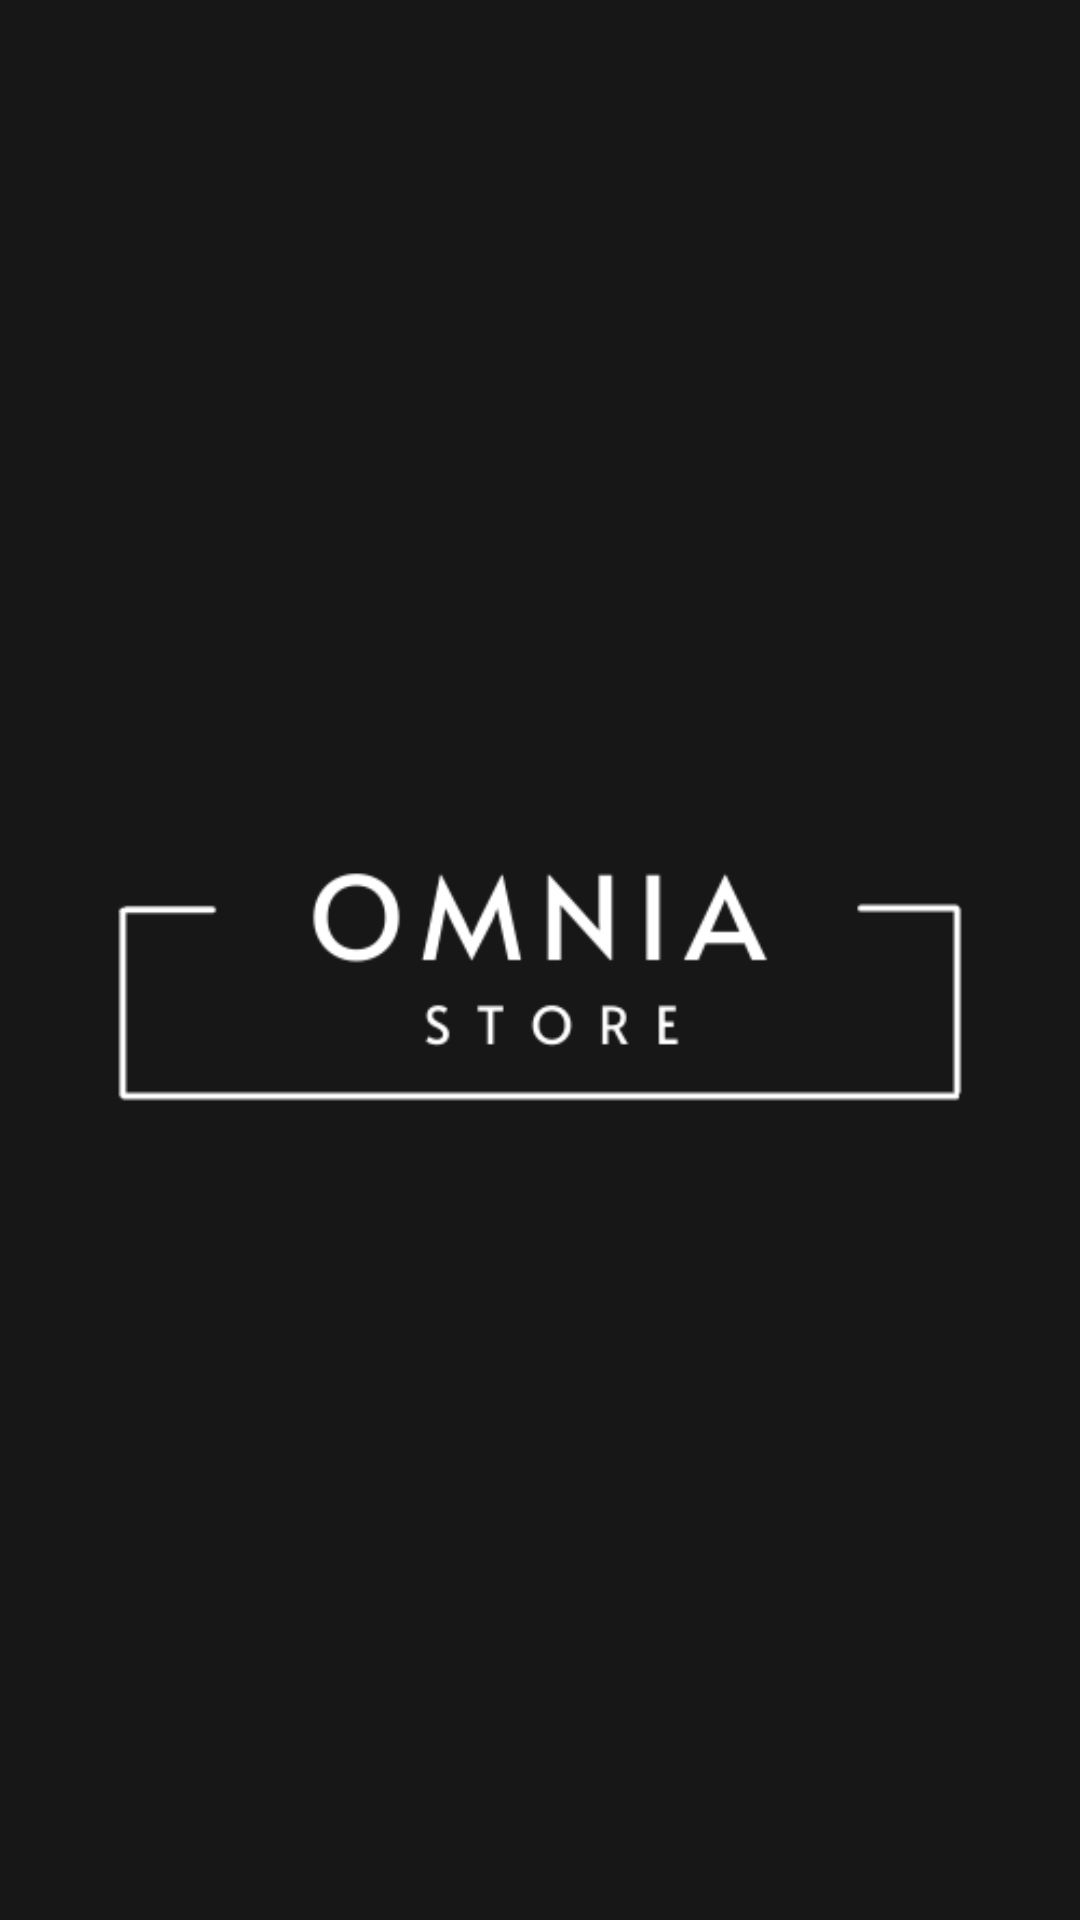

Produce the Android XML layout that renders to this screen, including the resource entries it uses.
<!-- AndroidManifest.xml: application theme Theme.UpSchoolCapstoneProject -->
<!-- res/layout/activity_splash_screen.xml -->
<?xml version="1.0" encoding="utf-8"?>
<androidx.constraintlayout.widget.ConstraintLayout xmlns:android="http://schemas.android.com/apk/res/android"
    xmlns:app="http://schemas.android.com/apk/res-auto"
    xmlns:tools="http://schemas.android.com/tools"
    android:layout_width="match_parent"
    android:layout_height="match_parent"
    tools:context=".ui.SplashScreenActivity"
    android:background="@color/dark_gray">

    <ImageView
        android:id="@+id/splash_logo"
        android:layout_width="wrap_content"
        android:layout_height="wrap_content"
        app:layout_constraintBottom_toBottomOf="parent"
        app:layout_constraintEnd_toEndOf="parent"
        app:layout_constraintStart_toStartOf="parent"
        app:layout_constraintTop_toTopOf="parent"
        app:srcCompat="@drawable/omnia" />
</androidx.constraintlayout.widget.ConstraintLayout>
<!-- resources referenced by this layout -->
<resources>
  <color name="dark_gray">#171717</color>
  <!-- drawable omnia: png bitmap (drawable, 10980 bytes) -->
  <style name="Theme.UpSchoolCapstoneProject" parent="Theme.MaterialComponents.DayNight.NoActionBar">
          
          <item name="colorPrimary">@color/purple_500</item>
          <item name="colorPrimaryVariant">@color/purple_700</item>
          <item name="colorOnPrimary">@color/white</item>
          
          <item name="colorSecondary">@color/teal_200</item>
          <item name="colorSecondaryVariant">@color/teal_700</item>
          <item name="colorOnSecondary">@color/black</item>
          
          <item name="android:statusBarColor" tools:targetApi="l">?attr/colorPrimaryVariant</item>
          
          <item name="windowNoTitle">true</item>
          <item name="android:windowFullscreen">true</item>
      </style>
  <color name="purple_500">#FF6200EE</color>
  <color name="purple_700">#FF3700B3</color>
  <color name="white">#FFFFFFFF</color>
  <color name="teal_200">#C8BBBE</color>
  <color name="teal_700">#FF018786</color>
  <color name="black">#FF000000</color>
</resources>
